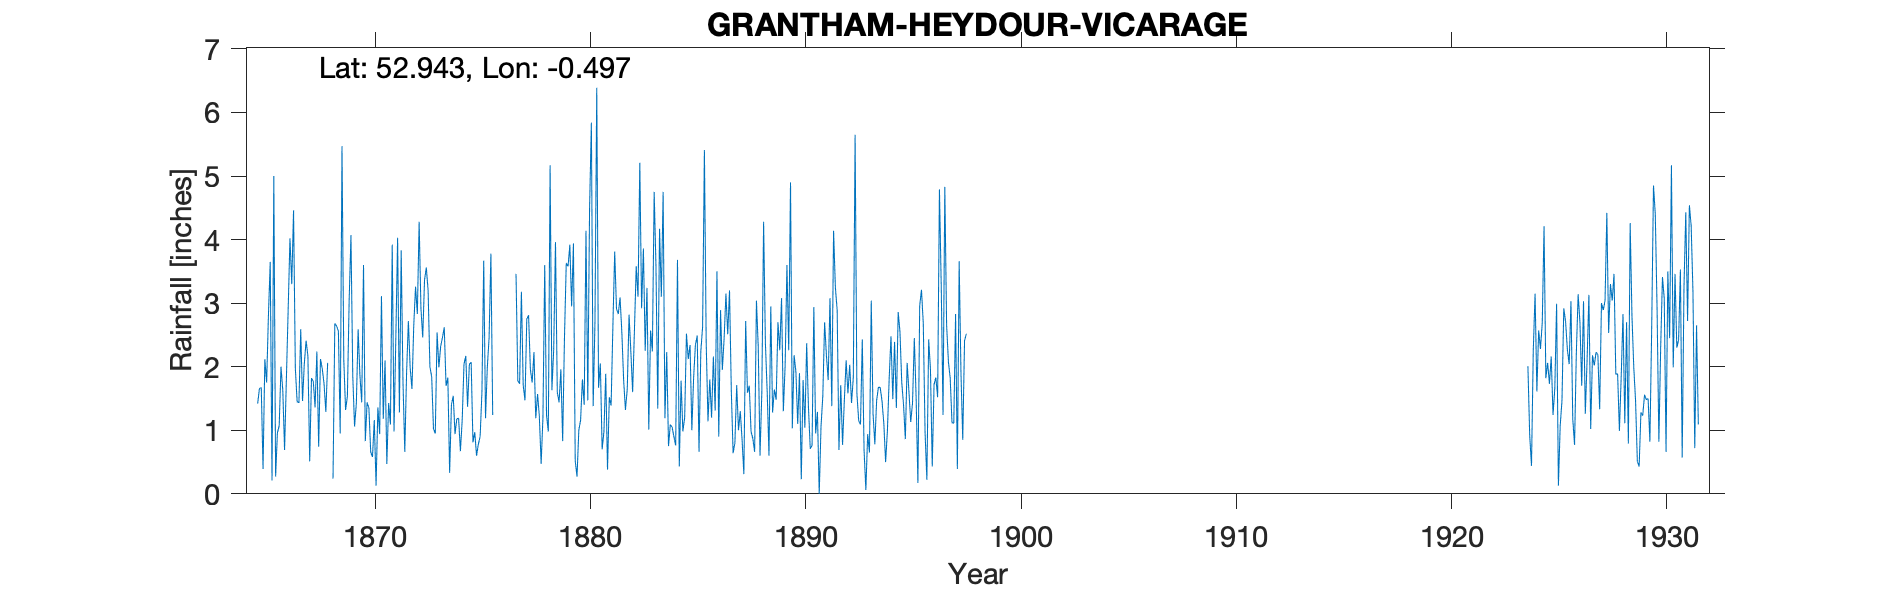

The file beside this chart, header and first rows:
HEYDOUR VICARAGE, , , , , , , , , , , , , , , , , , , , , , , 
Grid ref, TF011395, Long, -0.497, Lat, 52.94, Elevation, 244, ft, , , , , , , , , , , , , , , 
Station no, 2535, , , , , , , , , , , , , , , , , , , , , , 
, 1865, 1866, 1867, 1868, 1869, 1870, 1871, 1872, 1873, 1874, 1875, 1876, 1877, 1878, 1879, 1880, 1881, 1882, 1883, 1884, 1885, 1886, 1887
January, 1.42, 1.07, 2.59, 1.97, 2.11, 0.83, 0.47, 2.72, 2.00, 1.40, 0.81, , 3.46, 1.57, 1.44, 1.16, 0.70, 1.78, 2.25, 2.23, 2.12, 1.80, 1.62
February, 1.66, 2.00, 1.46, 1.73, 1.32, 1.44, 1.43, 1.98, 1.84, 1.54, 0.97, , 1.78, 1.22, 1.96, 1.80, 0.98, 1.32, 3.24, 0.75, 2.34, 1.20, 0.64
March, 1.67, 1.63, 2.05, 1.29, 1.53, 1.35, 1.09, 1.65, 1.02, 0.94, 0.60, , 1.73, 0.47, 0.83, 1.40, 1.89, 1.65, 1.01, 1.09, 1.00, 2.16, 0.80
April, 0.39, 0.69, 2.41, 2.06, 3.05, 0.66, 3.92, 2.65, 0.95, 1.18, 0.78, , 3.18, 1.20, 2.45, 4.14, 0.38, 2.82, 2.57, 1.05, 1.83, 1.31, 1.71
May, 2.12, 1.80, 2.17, -999, 4.07, 0.58, 0.98, 3.26, 2.54, 1.19, 0.90, , 1.71, 3.60, 3.63, 1.47, 1.52, 2.24, 2.24, 0.90, 2.35, 3.50, 1.00
June, 1.75, 2.90, 0.51, -999, 1.86, 1.16, 2.44, 2.83, 1.99, 0.67, 1.60, , 1.47, 1.24, 3.58, 4.49, 1.39, 1.60, 4.75, 0.76, 2.49, 0.90, 1.30
July, 2.81, 4.02, 1.82, 0.24, 1.06, 0.13, 4.03, 4.28, 2.32, 1.16, 3.67, , 2.75, 0.98, 3.92, 5.84, 2.65, 2.57, 3.59, 3.68, 0.66, 2.89, 0.85
August, 3.65, 3.30, 1.77, 2.68, 1.42, 1.36, 1.28, 2.92, 2.46, 2.04, 1.19, , 2.81, 5.17, 2.95, 1.38, 3.81, 3.58, 1.34, 0.43, 2.24, 1.95, 0.31
September, 0.21, 4.46, 1.36, 2.64, 2.59, 0.94, 3.83, 2.46, 2.62, 2.17, 1.99, , 1.96, 1.63, 3.94, 2.70, 2.91, 3.10, 4.17, 1.78, 2.63, 2.45, 2.72
October, 5.00, 1.97, 2.24, 2.56, 1.86, 3.11, 1.76, 3.36, 1.70, 1.37, 2.46, , 1.75, 2.27, 0.52, 6.39, 2.83, 5.21, 3.10, 0.98, 5.41, 3.15, 1.59
November, 0.27, 1.45, 0.74, 0.95, 1.44, 1.18, 0.66, 3.56, 1.83, 2.04, 3.78, , 2.23, 3.96, 0.27, 1.67, 3.09, 2.92, 4.75, 1.20, 2.38, 2.51, 1.70
December, 0.96, 1.43, 2.12, 5.47, 3.60, 2.10, 1.90, 3.20, 0.33, 2.07, 1.24, , 1.19, 1.60, 1.00, 2.05, 2.53, 3.86, 1.19, 2.52, 1.14, 3.20, 0.98
Total, 21.91, 26.72, 21.24, 22.45, 25.91, 14.84, 23.79, 34.87, 21.60, 17.77, 19.99, , 26.02, 24.91, 26.49, 34.49, 24.68, 32.65, 34.20, 17.37, 26.59, 27.02, 15.22
TYRain_1860-1869_04_pt1/036, , , , , , , , , , , , , , , , , , , , , , , 
TYRain_1870-1879_06_pt3/019, , , , , , , , , , , , , , , , , , , , , , , 
TYRain_1880-1889_08_pt1/017, , , , , , , , , , , , , , , , , , , , , , , 
TYRain_1890-1899_13_pt1/139, , , , , , , , , , , , , , , , , , , , , , , 
TYRain_1920-1930_17_pt1/030, , , , , , , , , , , , , , , , , , , , , , , 
TYRain_1931-1940_15_pt1/098, , , , , , , , , , , , , , , , , , , , , , , 
# May-June 1868 are grouped into a singl…, , , , , , , , , , , , , , , , , , , , , , , 
# There are no monthly readings for 1876…, , , , , , , , , , , , , , , , , , , , , , , 
# The 1889 total has been increased by 1…, , , , , , , , , , , , , , , , , , , , , , , 
# There are no monthly readings for 1898…, , , , , , , , , , , , , , , , , , , , , , , 
